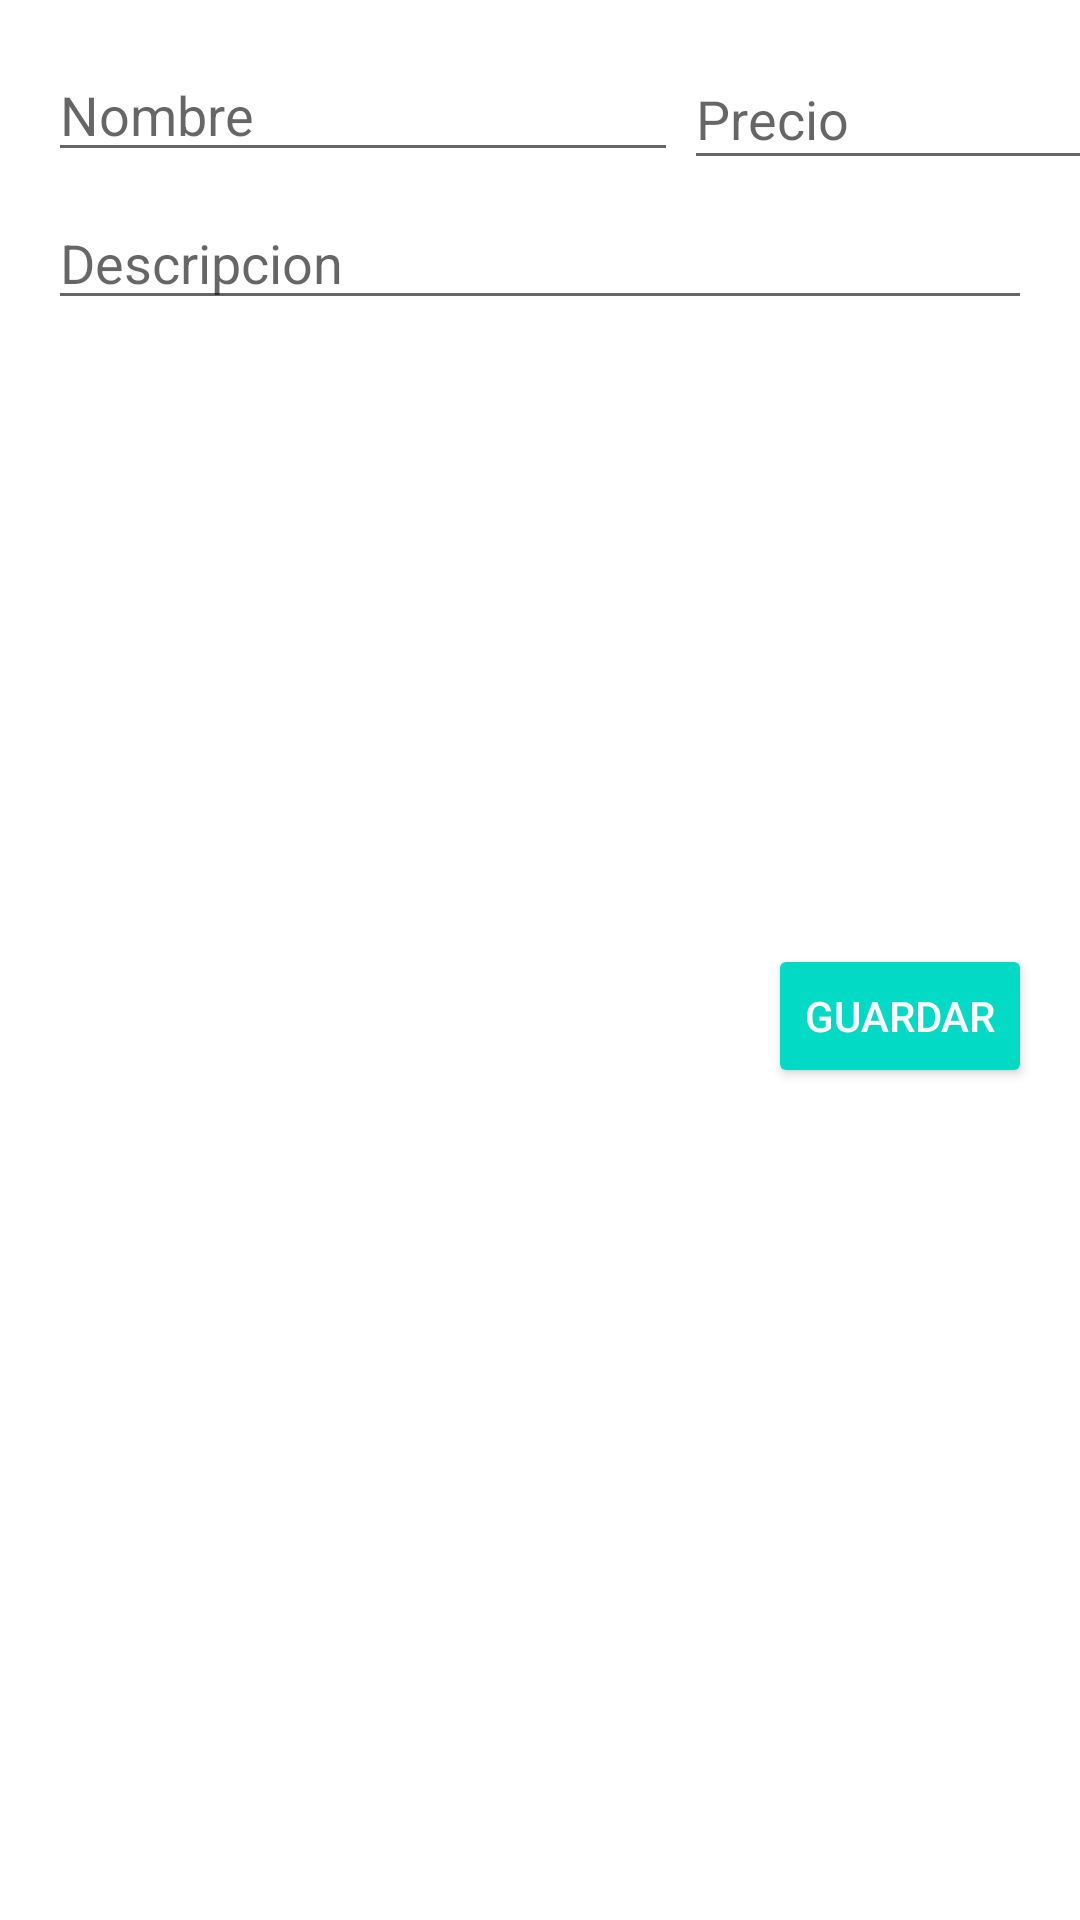

Here is an Android app screen rendered from its layout file. Give the layout XML and the strings, colors and styles it references.
<!-- AndroidManifest.xml: application theme Theme.EquipoDinamita -->
<!-- res/layout/activity_nuevo_producto.xml -->
<?xml version="1.0" encoding="utf-8"?>
<androidx.constraintlayout.widget.ConstraintLayout xmlns:android="http://schemas.android.com/apk/res/android"
    xmlns:app="http://schemas.android.com/apk/res-auto"
    xmlns:tools="http://schemas.android.com/tools"
    android:layout_width="match_parent"
    android:layout_height="match_parent"
    tools:context=".activities.products.NuevoProductoActivity">


    <EditText
        android:id="@+id/nombre_et"
        android:layout_width="wrap_content"
        android:layout_height="wrap_content"
        android:layout_marginStart="16dp"
        android:layout_marginTop="16dp"
        android:ems="10"
        android:hint="Nombre"
        android:inputType="textPersonName"
        app:layout_constraintStart_toStartOf="parent"
        app:layout_constraintTop_toTopOf="parent"
        tools:ignore="TouchTargetSizeCheck" />

    <EditText
        android:id="@+id/precio_et"
        android:layout_width="157dp"
        android:layout_height="44dp"
        android:layout_marginStart="8dp"
        android:layout_marginTop="16dp"
        android:ems="10"
        android:hint="Precio"
        android:inputType="numberDecimal"
        app:layout_constraintEnd_toEndOf="parent"
        app:layout_constraintHorizontal_bias="0.2"
        app:layout_constraintStart_toEndOf="@+id/nombre_et"
        app:layout_constraintTop_toTopOf="parent"
        tools:ignore="TouchTargetSizeCheck" />

    <EditText
        android:id="@+id/descripcion_et"
        android:layout_width="0dp"
        android:layout_height="wrap_content"
        android:layout_marginStart="16dp"
        android:layout_marginTop="8dp"
        android:layout_marginEnd="16dp"
        android:ems="10"
        android:gravity="start|top"
        android:hint="Descripcion"
        android:inputType="textMultiLine"
        app:layout_constraintEnd_toEndOf="parent"
        app:layout_constraintStart_toStartOf="parent"
        app:layout_constraintTop_toBottomOf="@+id/nombre_et"
        tools:ignore="TouchTargetSizeCheck" />

    <Button
        android:id="@+id/save_btr"
        style="@style/Widget.AppCompat.Button.Colored"
        android:layout_width="wrap_content"
        android:layout_height="wrap_content"
        android:layout_marginTop="208dp"
        android:layout_marginEnd="16dp"
        android:text="Guardar"
        app:layout_constraintEnd_toEndOf="parent"
        app:layout_constraintTop_toBottomOf="@+id/descripcion_et" />

    <ImageView
        android:id="@+id/imageSelect_iv"
        android:layout_width="200dp"
        android:layout_height="200dp"
        app:layout_constraintEnd_toEndOf="parent"
        app:layout_constraintStart_toStartOf="parent"
        app:layout_constraintTop_toBottomOf="@+id/descripcion_et"
        app:srcCompat="@drawable/placeholder" />

</androidx.constraintlayout.widget.ConstraintLayout>
<!-- resources referenced by this layout -->
<resources>
  <style name="Theme.EquipoDinamita" parent="Theme.MaterialComponents.DayNight.NoActionBar">
          
          <item name="colorPrimary">@color/purple_500</item>
          <item name="colorPrimaryVariant">@color/purple_700</item>
          <item name="colorOnPrimary">@color/white</item>
          
          <item name="colorSecondary">@color/teal_200</item>
          <item name="colorSecondaryVariant">@color/teal_700</item>
          <item name="colorOnSecondary">@color/black</item>
          
          <item name="android:statusBarColor" tools:targetApi="l">?attr/colorPrimaryVariant</item>
          
      </style>
  <color name="purple_500">#FF6200EE</color>
  <color name="purple_700">#FF3700B3</color>
  <color name="white">#FFFFFFFF</color>
  <color name="teal_200">#FF03DAC5</color>
  <color name="teal_700">#FF018786</color>
  <color name="black">#FF000000</color>
</resources>
